Photos from the image-classification dataset "data_split" in the GitHub repository gaiuso33/AI-Powered-Food-Inspection. Its 2 classes are: fresh, stale.

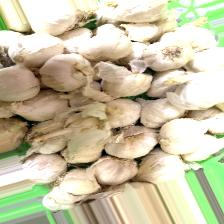
Label: fresh

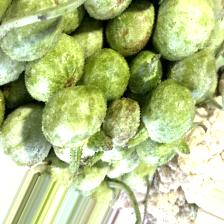
Label: stale

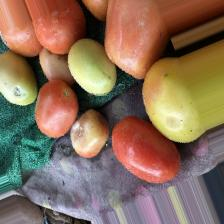
Label: fresh

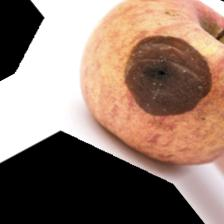
Label: stale

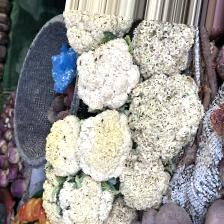
Label: fresh

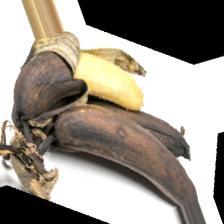
Label: stale
